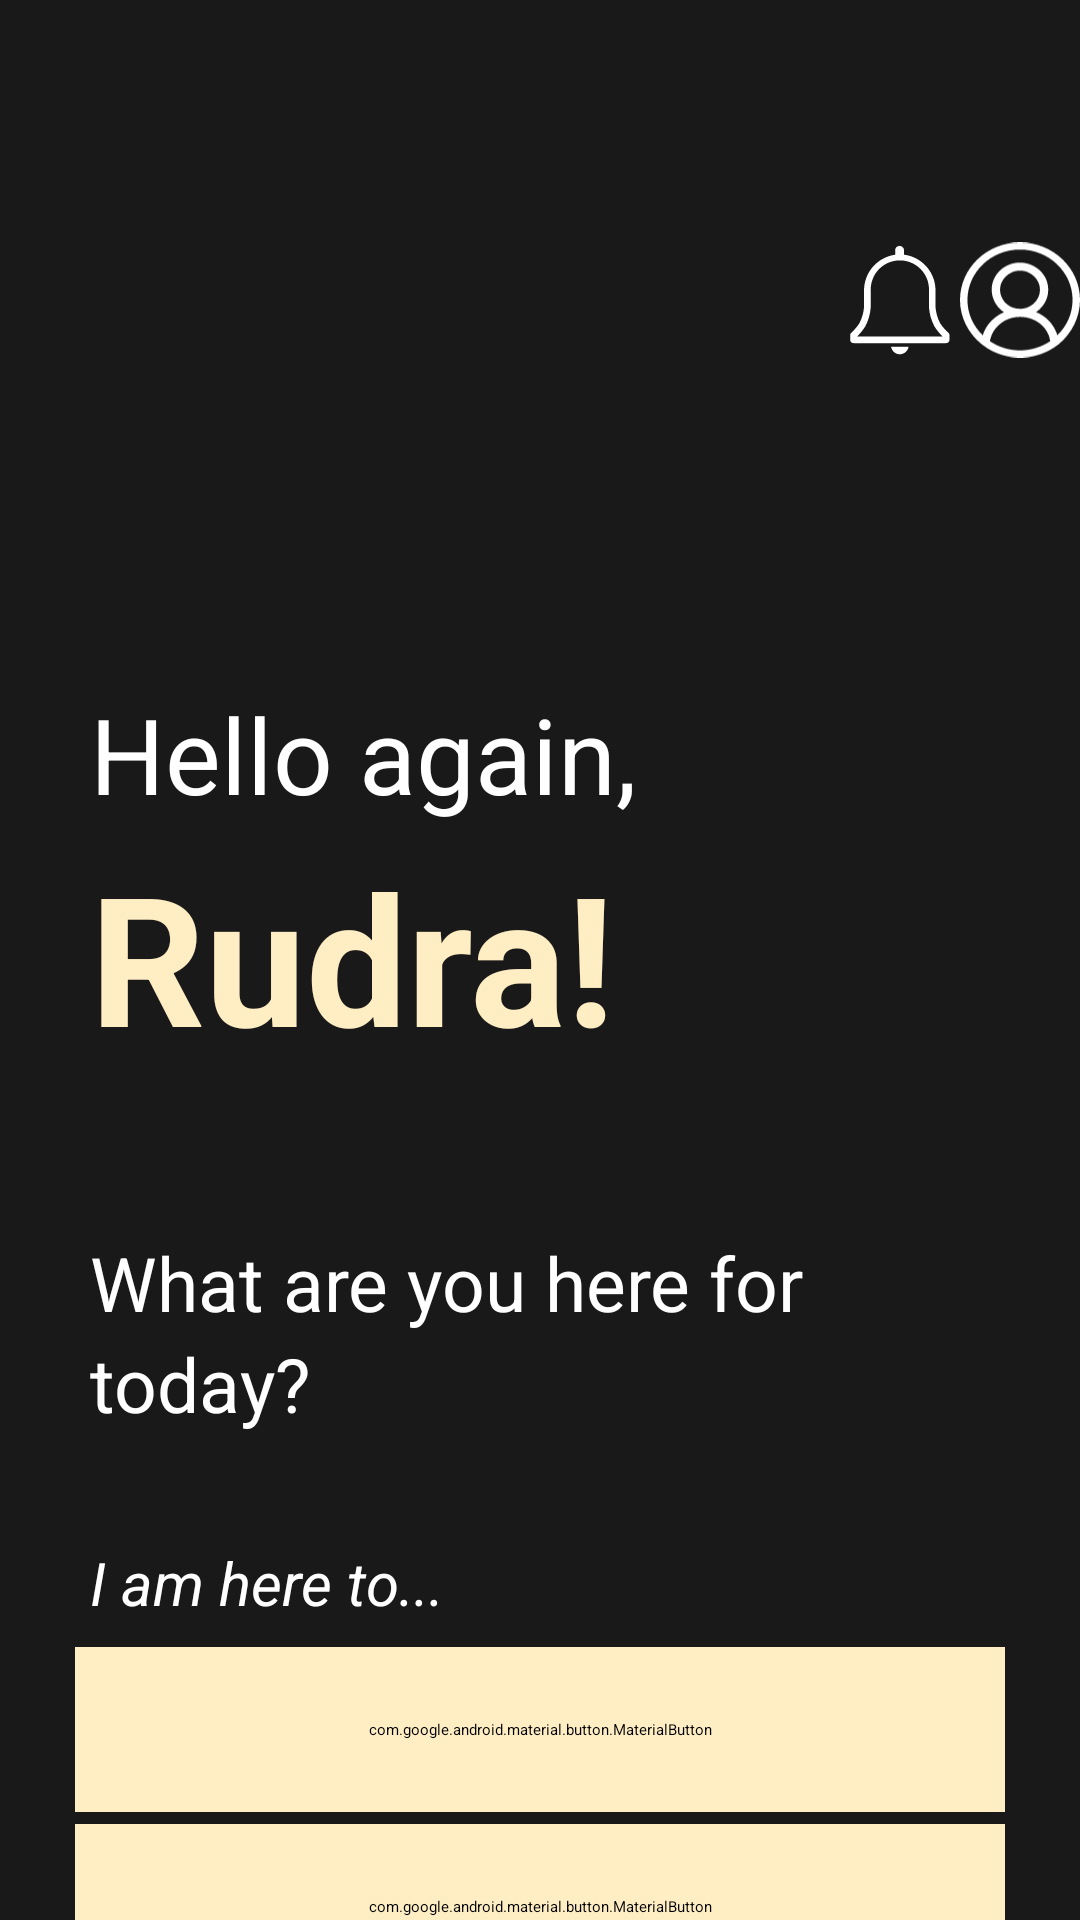

Android layout source for this screen:
<!-- AndroidManifest.xml: application theme Theme.FindIT -->
<!-- res/layout/activity_main_screen.xml -->
<?xml version="1.0" encoding="utf-8"?>
<androidx.constraintlayout.widget.ConstraintLayout
    xmlns:android="http://schemas.android.com/apk/res/android"
    xmlns:app="http://schemas.android.com/apk/res-auto"
    xmlns:tools="http://schemas.android.com/tools"
    android:id="@+id/main"
    android:layout_width="match_parent"
    android:layout_height="match_parent"
    android:background="#191919"
    tools:context=".MainScreen">

    <ImageView
        android:id="@+id/notification"
        android:layout_width="40dp"
        android:layout_height="40dp"
        android:layout_marginStart="280dp"
        android:layout_marginTop="80dp"
        android:src="@drawable/notification"
        app:layout_constraintStart_toStartOf="parent"
        app:layout_constraintTop_toTopOf="parent" />

    <ImageView
        android:id="@+id/profile"
        android:layout_width="40dp"
        android:layout_height="40dp"
        android:layout_marginTop="80dp"
        android:src="@drawable/profile"
        app:layout_constraintEnd_toEndOf="parent"
        app:layout_constraintHorizontal_bias="0.309"
        app:layout_constraintStart_toEndOf="@+id/notification"
        app:layout_constraintTop_toTopOf="parent" />

    <TextView
        android:id="@+id/greeting"
        android:layout_width="match_parent"
        android:layout_height="wrap_content"
        android:layout_marginStart="30dp"
        android:layout_marginTop="108dp"
        android:layout_marginEnd="30dp"
        android:text="Hello again,"
        android:textColor="@color/white"
        android:textSize="35sp"
        app:layout_constraintEnd_toEndOf="parent"
        app:layout_constraintHorizontal_bias="0.0"
        app:layout_constraintStart_toStartOf="parent"
        app:layout_constraintTop_toBottomOf="@+id/notification" />

    <TextView
        android:id="@+id/user_name"
        android:layout_width="match_parent"
        android:layout_height="wrap_content"
        android:layout_marginTop="4dp"
        android:layout_marginStart="30dp"
        android:layout_marginEnd="30dp"
        android:text="Rudra!"
        android:textColor="#FFEEC3"
        android:textSize="60sp"
        android:textStyle="bold"
        app:layout_constraintEnd_toEndOf="parent"
        app:layout_constraintHorizontal_bias="0.217"
        app:layout_constraintStart_toStartOf="parent"
        app:layout_constraintTop_toBottomOf="@+id/greeting" />

    <TextView
        android:id="@+id/intro_1"
        android:layout_width="match_parent"
        android:layout_height="wrap_content"
        android:layout_marginTop="52dp"
        android:layout_marginStart="30dp"
        android:layout_marginEnd="30dp"
        android:text="What are you here for"
        android:textColor="@color/white"
        android:textSize="25sp"
        app:layout_constraintEnd_toEndOf="parent"
        app:layout_constraintStart_toStartOf="parent"
        app:layout_constraintTop_toBottomOf="@+id/user_name" />

    <TextView
        android:id="@+id/intro_2"
        android:layout_width="match_parent"
        android:layout_height="wrap_content"
        android:layout_marginStart="30dp"
        android:layout_marginEnd="30dp"
        android:text="today?"
        android:textColor="@color/white"
        android:textSize="25sp"
        app:layout_constraintEnd_toEndOf="parent"
        app:layout_constraintStart_toStartOf="parent"
        app:layout_constraintTop_toBottomOf="@+id/intro_1" />

    <TextView
        android:id="@+id/intro_3"
        android:layout_width="match_parent"
        android:layout_height="wrap_content"
        android:layout_marginStart="30dp"
        android:layout_marginTop="36dp"
        android:layout_marginEnd="30dp"
        android:text="I am here to..."
        android:textColor="@color/white"
        android:textSize="20sp"
        android:textStyle="italic"
        app:layout_constraintEnd_toEndOf="parent"
        app:layout_constraintHorizontal_bias="1.0"
        app:layout_constraintStart_toStartOf="parent"
        app:layout_constraintTop_toBottomOf="@+id/intro_2" />

    <com.google.android.material.button.MaterialButton
        android:id="@+id/btn_find_lost"
        android:layout_width="match_parent"
        android:layout_height="55dp"
        android:layout_marginStart="25dp"
        android:layout_marginTop="8dp"
        android:layout_marginEnd="25dp"
        android:backgroundTint="#FFEEC3"
        android:text="Find Something I lost"
        android:textColor="@color/black"
        android:textSize="18sp"
        app:cornerRadius="12dp"
        app:layout_constraintEnd_toEndOf="parent"
        app:layout_constraintHorizontal_bias="0.0"
        app:layout_constraintStart_toStartOf="parent"
        app:layout_constraintTop_toBottomOf="@+id/intro_3" />

    <com.google.android.material.button.MaterialButton
        android:id="@+id/btn_report_found"
        android:layout_width="match_parent"
        android:layout_height="55dp"
        android:layout_marginStart="25dp"
        android:layout_marginEnd="25dp"
        android:layout_marginTop="4dp"
        android:backgroundTint="#FFEEC3"
        android:text="Report Something I found"
        android:textColor="@color/black"
        android:textSize="18sp"
        app:cornerRadius="12dp"
        app:layout_constraintBottom_toBottomOf="parent"
        app:layout_constraintEnd_toEndOf="parent"
        app:layout_constraintHorizontal_bias="0.0"
        app:layout_constraintStart_toStartOf="parent"
        app:layout_constraintTop_toBottomOf="@+id/btn_find_lost"
        app:layout_constraintVertical_bias="0.0" />

</androidx.constraintlayout.widget.ConstraintLayout>
<!-- resources referenced by this layout -->
<resources>
  <color name="black">#FF000000</color>
  <color name="white">#FFFFFFFF</color>
  <!-- drawable notification (drawable) -->
  <vector xmlns:android="http://schemas.android.com/apk/res/android"
      android:width="24dp"
      android:height="24dp"
      android:viewportWidth="24"
      android:viewportHeight="24">
    <group>
      <clip-path
          android:pathData="M0,0h24v24h-24z"/>
      <path
          android:pathData="M21.673,18.553C21.03,17.98 20.468,17.323 20,16.6C19.489,15.602 19.183,14.512 19.1,13.393V10.1C19.104,8.344 18.467,6.646 17.308,5.327C16.149,4.007 14.549,3.156 12.807,2.933V2.073C12.807,1.837 12.713,1.611 12.546,1.444C12.379,1.277 12.153,1.183 11.917,1.183C11.681,1.183 11.454,1.277 11.287,1.444C11.12,1.611 11.026,1.837 11.026,2.073V2.947C9.3,3.185 7.719,4.042 6.575,5.357C5.431,6.672 4.803,8.357 4.807,10.1V13.393C4.724,14.512 4.418,15.602 3.907,16.6C3.447,17.322 2.893,17.979 2.26,18.553C2.189,18.616 2.132,18.693 2.093,18.779C2.054,18.865 2.033,18.959 2.033,19.053V19.96C2.033,20.137 2.103,20.306 2.228,20.431C2.353,20.556 2.523,20.627 2.7,20.627H21.233C21.41,20.627 21.58,20.556 21.705,20.431C21.83,20.306 21.9,20.137 21.9,19.96V19.053C21.9,18.959 21.879,18.865 21.84,18.779C21.801,18.693 21.744,18.616 21.673,18.553ZM3.42,19.293C4.04,18.694 4.586,18.023 5.047,17.293C5.69,16.088 6.066,14.757 6.147,13.393V10.1C6.12,9.319 6.251,8.54 6.532,7.81C6.813,7.081 7.237,6.415 7.781,5.853C8.324,5.291 8.975,4.844 9.695,4.539C10.414,4.234 11.188,4.076 11.97,4.076C12.752,4.076 13.525,4.234 14.245,4.539C14.965,4.844 15.616,5.291 16.159,5.853C16.702,6.415 17.127,7.081 17.408,7.81C17.689,8.54 17.82,9.319 17.793,10.1V13.393C17.874,14.757 18.249,16.088 18.893,17.293C19.354,18.023 19.9,18.694 20.52,19.293H3.42Z"
          android:fillColor="#ffffff"/>
      <path
          android:pathData="M12,22.853C12.42,22.844 12.823,22.686 13.137,22.408C13.452,22.129 13.658,21.749 13.72,21.333H10.213C10.276,21.76 10.492,22.15 10.82,22.429C11.149,22.709 11.568,22.86 12,22.853Z"
          android:fillColor="#ffffff"/>
    </group>
  </vector>
  <!-- drawable profile: vector/xml drawable (drawable, 2706 chars, omitted) -->
</resources>
